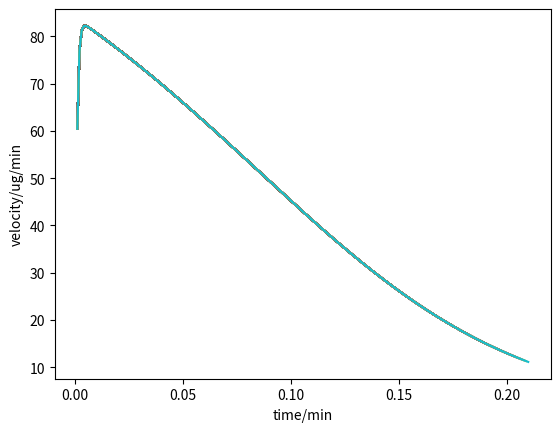

Recreate this plot in Python.
import matplotlib.pyplot as plt


def derivative_e(concentration_e, concentration_s, concentration_es):
    return 150 * concentration_es + 600 * concentration_es - 100 * concentration_e * concentration_s


def derivative_s(concentration_e, concentration_s, concentration_es):
    return 600 * concentration_es - 100 * concentration_e * concentration_s


def derivative_es(concentration_e, concentration_s, concentration_es):
    return 100 * concentration_e * concentration_s - 150 * concentration_es - 600 * concentration_es


def derivative_p(concentration_es):
    return 150 * concentration_es


def runge_kutta(start, end, step, concentration_e, concentration_s, concentration_es, concentration_p):
    n = int((end - start) / step)
    time = start

    time_point = []
    e_list = []
    s_list = []
    es_list = []
    p_list = []
    for i in range(1, n + 1):
        # slope for all four substrates
        k1_e = derivative_e(concentration_e, concentration_s, concentration_es)
        k1_s = derivative_s(concentration_e, concentration_s, concentration_es)
        k1_es = derivative_es(concentration_e, concentration_s, concentration_es)
        k1_p = derivative_p(concentration_es)

        k2_e = derivative_e(concentration_e + step * k1_e / 2, concentration_s + step * k1_s / 2,
                            concentration_es + step * k1_es / 2)
        k2_s = derivative_s(concentration_e + step * k1_e / 2, concentration_s + step * k1_s / 2,
                            concentration_es + step * k1_es / 2)
        k2_es = derivative_es(concentration_e + step * k1_e / 2, concentration_s + step * k1_s / 2,
                              concentration_es + step * k1_es / 2)
        k2_p = derivative_p(concentration_es + step * k1_es / 2)

        k3_e = derivative_e(concentration_e + step * k2_e / 2, concentration_s + step * k2_s / 2,
                            concentration_es + step * k2_es / 2)
        k3_s = derivative_s(concentration_e + step * k2_e / 2, concentration_s + step * k2_s / 2,
                            concentration_es + step * k2_es / 2)
        k3_es = derivative_es(concentration_e + step * k2_e / 2, concentration_s + step * k2_s / 2,
                              concentration_es + step * k2_es / 2)
        k3_p = derivative_p(concentration_es + step * k2_es / 2)

        k4_e = derivative_e(concentration_e + step * k3_e, concentration_s + step * k3_s,
                            concentration_es + step * k3_es)
        k4_s = derivative_s(concentration_e + step * k3_e, concentration_s + step * k3_s,
                            concentration_es + step * k3_es)
        k4_es = derivative_es(concentration_e + step * k3_e, concentration_s + step * k3_s,
                              concentration_es + step * k3_es)
        k4_p = derivative_p(concentration_es + step * k3_es)

        concentration_e = concentration_e + (step / 6.0) * (k1_e + 2 * k2_e + 2 * k3_e + k4_e)
        concentration_s = concentration_s + (step / 6.0) * (k1_s + 2 * k2_s + 2 * k3_s + k4_s)
        concentration_es = concentration_es + (step / 6.0) * (k1_es + 2 * k2_es + 2 * k3_es + k4_es)
        concentration_p = concentration_p + (step / 6.0) * (k1_p + 2 * k2_p + 2 * k3_p + k4_p)
        print((step / 6.0) * (k1_s + 2 * k2_s + 2 * k3_s + k4_s))
        if (step / 6.0) * (k1_s + 2 * k2_s + 2 * k3_s + k4_s) >= -0.01:
            print(i)
            print("concentration_e = {}, concentration_s = {}, concentration_es = {}, concentration_p = {}".
                  format(concentration_e, concentration_s, concentration_es, concentration_p))
            print("concentration_p = {}, reaction velocity={}".
                  format(concentration_p, derivative_p(concentration_es)))
            return
        time = time + step
        p_list.append(derivative_p(concentration_es))
        time_point.append(time)
        plt.plot(time_point, p_list)
        plt.xlabel("time/min")
        plt.ylabel("velocity/ug/min")
        plt.show()


start = 0.0
end = 10000.0
step = 0.001

initial_e = 1.0
initial_s = 10.0
initial_es = 0.0
initial_p = 0.0

runge_kutta(start, end, step, initial_e, initial_s, initial_es, initial_p)
